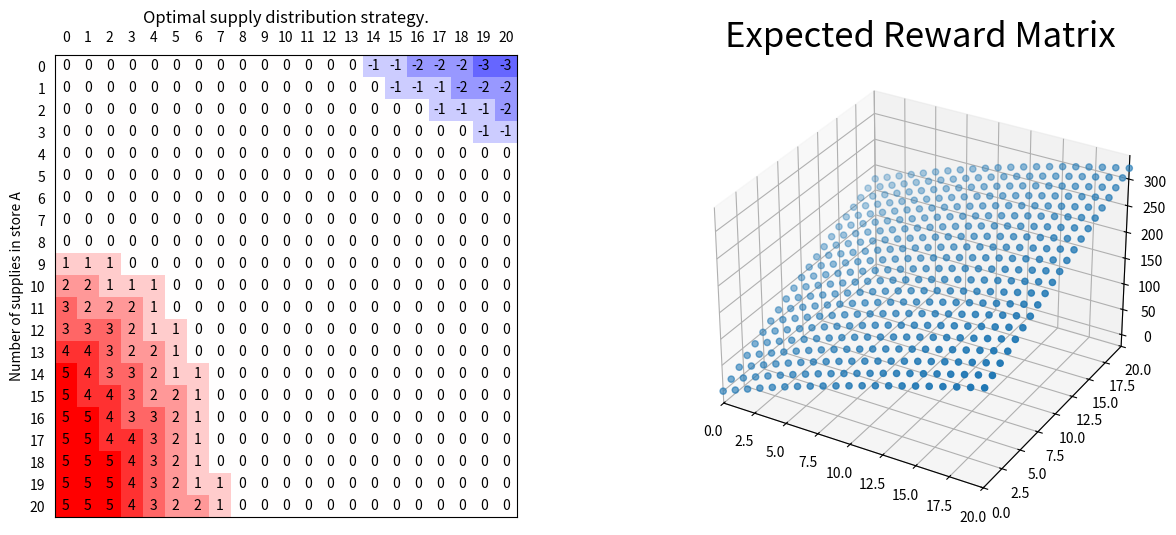

This figure's Python source:
import matplotlib.pyplot as plt
from mpl_toolkits.mplot3d import Axes3D
from itertools import product
from math import exp, factorial

MAX_SUPPLIES = 20  # maximum #supplies in a location
MOVE_COST = 2  # cost for moving a supply
RENTAL_REWARD = 10  # reward from one rented supply
AVG_RENTAL_1 = 3  # average #rentals at location 1
AVG_RENTAL_2 = 5  # average #rentals at location 2
AVG_RETURN_1 = 0  # average #returns at location 1
AVG_RETURN_2 = 0  # average #returns at location 2
DISCOUNT = 0.9

'''
Poisson distribution for X<k
(Poisson(X>=k) is small enough to be ignored)
-- poisson = dict: lambda_value -> list of (x, probabilities
'''
poisson = {}
k = 30


def poisson_prob(lmbda, x):
    return exp(-lmbda)*pow(lmbda, x)/factorial(x)


# populate poisson
for lmbda in [AVG_RENTAL_1, AVG_RENTAL_2, AVG_RETURN_1, AVG_RETURN_2]:
    poisson[lmbda] = [poisson_prob(lmbda, x) for x in range(k)]


'''
A state is a tuple (#supplies in location 1)x(#supplies in location 2)
-- states = list of states
'''
states = list(product(range(MAX_SUPPLIES+1), repeat=2))

'''
An action, n, is the number of supplies moved from location 1 to location 2
(negative means to move supplies from location 2 to location 1)
The possible set of actions for a state
is the intersection of [-n2..n1] and [-5..5],
where n1, n2 are the #supplies in location 1 and location 2, respectively
-- actions = dict: state -> list of actions
'''
actions = dict(((n1, n2), list(range(max(-5, -n2), min(n1, 5)+1)))
               for n1, n2 in states)

'''
Probabilities of getting into a new state
after an action from some state
-- transitions = dict: state -> action -> state -> probability 
'''
transitions = {}

'''
Expected rewards after taking an action from some state
-- rewards = dict: state -> action -> reward
'''
rewards = {}

'''
Calculate
 - expected rewards from rental, and
 - probability distribution of supplies left
after a day of business starting with num_supplies supplies
'''


def expected_day(num_supplies, avg_rental, avg_return):
    pd = poisson[avg_rental]
    rewards = 0
    supplies_left_probs = [0]*(MAX_SUPPLIES+1)
    for x, xprob in enumerate(poisson[avg_rental]):
        rental = min(x, num_supplies)
        rewards += RENTAL_REWARD*rental*xprob
        for y, yprob in enumerate(poisson[avg_return]):
            supplies_left = min(num_supplies-rental+y, MAX_SUPPLIES)
            supplies_left_probs[supplies_left] += xprob*yprob
    return (rewards, supplies_left_probs)


# populate transitions, and rewards
for s in states:
    n1, n2 = s
    rewards[s] = {}
    transitions[s] = {}
    for a in actions[s]:  # for each possible action at state
        c1, c2 = n1-a, n2+a  # number of supplies after moving supplies

        exp_rwd1, supply_probs1 = expected_day(c1, AVG_RENTAL_1, AVG_RETURN_1)
        exp_rwd2, supply_probs2 = expected_day(c2, AVG_RENTAL_2, AVG_RETURN_2)

        rewards[s][a] = exp_rwd1 + exp_rwd2 - MOVE_COST*abs(a)
        transitions[s][a] = {}
        for supplies1, prob1 in enumerate(supply_probs1):
            for supplies2, prob2 in enumerate(supply_probs2):
                transitions[s][a][supplies1, supplies2] = prob1*prob2

'''
Since all states have action 0 (move no supply),
we can start off with this do-nothing policy
-- policy = dict: state -> action
'''
init_policy = dict(zip(states, [0]*len(states)))

'''
State values
Start with all-zero
-- values = dict: state -> value
'''
init_values = dict(zip(states, [0]*len(states)))


'''
Compue state values given a policy
through iterative policy evaluation
'''


def eval_policy(values, policy):
    converged = False
    while not converged:

        # synchronous backup
        new_values = {}
        for s in states:
            action = policy[s]
            new_values[s] = rewards[s][action]
            for ns in states:
                new_values[s] += DISCOUNT*transitions[s][action][ns]*values[ns]

        max_diff = max(abs(values[s]-new_values[s]) for s in states)
        values = new_values
        converged = max_diff < 0.001
    return new_values


'''
Compute policy with respect to state values
'''


def greedy(values):
    policy = {}
    for s in states:
        max_q = -10000
        for a in actions[s]:
            q = rewards[s][a]
            q += sum(DISCOUNT*transitions[s][a]
                     [ns]*values[ns] for ns in states)
            if q > max_q:
                best_action = a
                max_q = q
        policy[s] = best_action
    return policy


# policy iteration
values, policies = [init_values], [init_policy]
converged = False
iter_count = 0
while not converged:
    values.append(eval_policy(values[-1], policies[-1]))
    policies.append(greedy(values[-1]))
    converged = all(policies[-1] == policies[-2] for s in states)
    iter_count += 1

print('Number of iterations: %d' % iter_count)


for step in range(iter_count):
    # policy
    dim = MAX_SUPPLIES+1
    data = [[0]*dim for x in range(dim)]
    for x, y in states:
        data[x][y] = policies[step][x, y]

    # values
    X, Y = zip(*states)
    Z = [values[step][x, y] for x, y in zip(X, Y)]

    if not step < iter_count - 1:
        fig = plt.figure(figsize=(15, 6))

        ax = fig.add_subplot(121)
        ax.matshow(data, cmap=plt.cm.bwr, vmin=-5, vmax=5)
        ax.set_xticks(range(dim))
        ax.set_yticks(range(dim))
        ax.xaxis.set_ticks_position('none')
        ax.yaxis.set_ticks_position('none')
        ax.set_xticks([x-0.5 for x in range(1, dim)], minor=True)
        # ax.set_xlabel('Number of supplies in store B')
        ax.xaxis.set_label_position('top')
        ax.set_yticks([y-0.5 for y in range(1, dim)], minor=True)
        ax.set_ylabel('Number of supplies in store A')
        # 'Numbers indicate the number of supplies to move from Location A to B given a certain \n combination of initial allocated supplies as indicated by the axes. \n A negative number indicates supplies should be moved from location B to location A.'
        ax.set_title('Optimal supply distribution strategy.')
        for x, y in states:
            ax.text(y, x, data[x][y], va='center', ha='center')

        ax = fig.add_subplot(122, projection='3d')
        ax.scatter3D(X, Y, Z)
        ax.set_xlim3d(0, MAX_SUPPLIES)
        ax.set_ylim3d(0, MAX_SUPPLIES)
        ax.set_title('Expected Reward Matrix', fontsize=25)

        plt.show()

current_A = 3
current_B = 3

if data[current_A][current_B] < 0:
    outcome = f'Move {abs(data[current_A][current_B])} from Location B to Location A'
elif data[current_A][current_B] == 0:
    outcome = "Current allocation of supplies is optimal."
else:
    outcome = f'Move {data[current_A][current_B]} from Location A to Location B'


print(
    f'Optimal redistribution of supplies given {current_A} supplies in Location A and {current_B} supplies in Location B:')
print(outcome)
